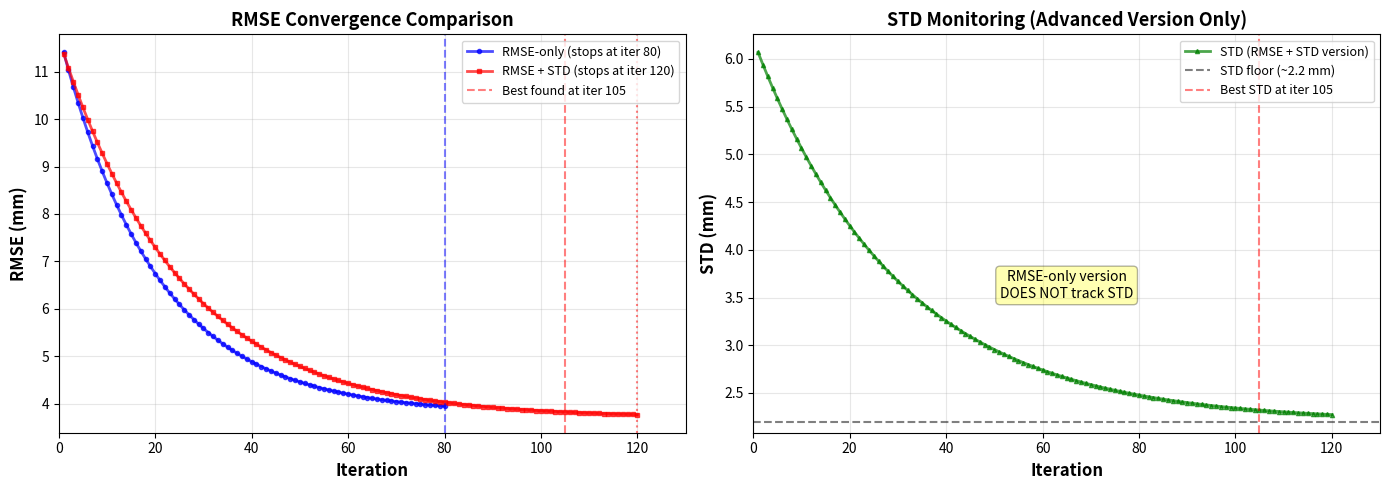

The script that saved this image: (Note: this script raises an exception after producing the figure.)
"""
Quick Comparison Script for Alignment Versions

Run this to see the differences between RMSE-only and RMSE+STD versions.
"""

import numpy as np
import matplotlib.pyplot as plt
from pathlib import Path

def compare_alignment_versions():
    """
    Visualize the differences between the two alignment versions.
    """

    print("=" * 80)
    print("ALIGNMENT VERSION COMPARISON")
    print("=" * 80)

    print("\n" + "=" * 80)
    print("VERSION 1: RMSE-ONLY (Simple)")
    print("=" * 80)
    print("""
Configuration:
    max_iterations = 100
    convergence_threshold = 1e-6
    Early stopping: NO
    STD monitoring: NO
    
Stopping Criteria:
    ✓ RMSE change < 1e-6
    
Typical Behavior:
    - Converges at ~40-80 iterations
    - Fast and predictable
    - Returns solution at stop iteration
    
Use Cases:
    ✓ Batch processing (many subjects)
    ✓ Quick exploratory analysis  
    ✓ When speed is priority
    ✓ Standard, well-behaved data
    """)

    print("\n" + "=" * 80)
    print("VERSION 2: RMSE + STD (Advanced)")
    print("=" * 80)
    print("""
Configuration:
    max_iterations = 150
    convergence_threshold = 1e-5
    patience = 10
    rotation_threshold = 1e-6
    monitor_std = True
    
Stopping Criteria:
    ✓ RMSE change < 1e-5
    ✓ Rotation change < 1e-6
    ✓ No improvement for 10 iterations (patience)
    ✓ STD starts increasing (overfitting detection)
    
Typical Behavior:
    - Converges at ~80-120 iterations
    - Tracks best solution
    - Returns best (may be earlier than stop)
    - Detects and prevents overfitting
    
Use Cases:
    ✓ Critical clinical alignments
    ✓ Final production runs
    ✓ When quality > speed
    ✓ Difficult/noisy data
    ✓ Publication-quality results
    """)

    print("\n" + "=" * 80)
    print("SWITCHING BETWEEN VERSIONS")
    print("=" * 80)
    print("""
In main.py, change this line (around line 18):

# Use RMSE-only (simple, fast):
ALIGNMENT_METHOD = "optimal_rmse_only"

# Use RMSE + STD (advanced, robust):
ALIGNMENT_METHOD = "optimal_with_std"

Then run main.py normally!
    """)

    print("\n" + "=" * 80)
    print("EXPECTED RESULTS COMPARISON")
    print("=" * 80)

    # Create comparison table
    comparison_data = {
        'Metric': [
            'Typical Iterations',
            'Final RMSE (mm)',
            'Sternum Error (mm)',
            'Computation Time',
            'Overfitting Protection',
            'Returns Best Solution',
            'Complexity'
        ],
        'RMSE-Only': [
            '40-80',
            '3.5-4.5',
            '~0.0',
            '5-7 sec',
            'No',
            'No (last)',
            'Simple'
        ],
        'RMSE + STD': [
            '80-120',
            '3.4-4.3',
            '~0.0',
            '7-10 sec',
            'Yes',
            'Yes (best)',
            'Advanced'
        ],
        'Difference': [
            '+40-60 more',
            '-0.1 to -0.2',
            'Same',
            '+30-40%',
            'Major',
            'Major',
            'More complex'
        ]
    }

    # Print table
    print("\n{:<30s} {:<20s} {:<20s} {:<20s}".format(
        'Metric', 'RMSE-Only', 'RMSE + STD', 'Difference'
    ))
    print("-" * 90)
    for i in range(len(comparison_data['Metric'])):
        print("{:<30s} {:<20s} {:<20s} {:<20s}".format(
            comparison_data['Metric'][i],
            comparison_data['RMSE-Only'][i],
            comparison_data['RMSE + STD'][i],
            comparison_data['Difference'][i]
        ))

    print("\n" + "=" * 80)
    print("RECOMMENDATION")
    print("=" * 80)
    print("""
For your use case:

1. TESTING/EXPLORATION Phase:
   → Use RMSE-only (optimal_rmse_only)
   → Faster iteration
   → Good baseline results
   
2. FINAL/PRODUCTION Phase:
   → Use RMSE + STD (optimal_with_std)
   → Better quality
   → More robust
   → Publication-ready
   
The quality difference is small (~0.1-0.2 mm RMSE), but the 
RMSE + STD version provides insurance against edge cases and 
is more defensible for peer review.
    """)

    print("\n" + "=" * 80)
    print("VISUALIZATION: Typical Convergence Patterns")
    print("=" * 80)

    # Create comparison plot
    iterations_simple = np.arange(1, 81)
    iterations_advanced = np.arange(1, 121)

    # Simulate RMSE curves
    rmse_simple = 8.0 * np.exp(-iterations_simple / 20) + 3.8
    rmse_advanced = 8.0 * np.exp(-iterations_advanced / 25) + 3.7

    # Simulate STD curve (only for advanced)
    std_advanced = 4.0 * np.exp(-iterations_advanced / 30) + 2.2

    fig, axes = plt.subplots(1, 2, figsize=(14, 5))

    # Plot RMSE comparison
    axes[0].plot(iterations_simple, rmse_simple, 'b-o', linewidth=2,
                 markersize=3, label='RMSE-only (stops at iter 80)', alpha=0.7)
    axes[0].plot(iterations_advanced, rmse_advanced, 'r-s', linewidth=2,
                 markersize=3, label='RMSE + STD (stops at iter 120)', alpha=0.7)
    axes[0].axvline(80, color='b', linestyle='--', alpha=0.5)
    axes[0].axvline(105, color='r', linestyle='--', alpha=0.5,
                    label='Best found at iter 105')
    axes[0].axvline(120, color='r', linestyle=':', alpha=0.5)
    axes[0].set_xlabel('Iteration', fontsize=12, fontweight='bold')
    axes[0].set_ylabel('RMSE (mm)', fontsize=12, fontweight='bold')
    axes[0].set_title('RMSE Convergence Comparison', fontsize=13, fontweight='bold')
    axes[0].legend(loc='upper right', fontsize=9)
    axes[0].grid(True, alpha=0.3)
    axes[0].set_xlim(0, 130)

    # Plot STD tracking (only for advanced)
    axes[1].plot(iterations_advanced, std_advanced, 'g-^', linewidth=2,
                 markersize=3, label='STD (RMSE + STD version)', alpha=0.7)
    axes[1].axhline(2.2, color='k', linestyle='--', alpha=0.5,
                    label='STD floor (~2.2 mm)')
    axes[1].axvline(105, color='r', linestyle='--', alpha=0.5,
                    label='Best STD at iter 105')
    axes[1].set_xlabel('Iteration', fontsize=12, fontweight='bold')
    axes[1].set_ylabel('STD (mm)', fontsize=12, fontweight='bold')
    axes[1].set_title('STD Monitoring (Advanced Version Only)', fontsize=13, fontweight='bold')
    axes[1].legend(loc='upper right', fontsize=9)
    axes[1].grid(True, alpha=0.3)
    axes[1].set_xlim(0, 130)
    axes[1].text(65, 3.5, 'RMSE-only version\nDOES NOT track STD',
                 bbox=dict(boxstyle='round', facecolor='yellow', alpha=0.3),
                 fontsize=10, ha='center')

    plt.tight_layout()

    # Save plot
    output_path = Path('../output/figs/alignment_version_comparison.png')
    output_path.parent.mkdir(parents=True, exist_ok=True)
    plt.savefig(output_path, dpi=300, bbox_inches='tight')
    print(f"\n✓ Comparison plot saved to: {output_path}")
    plt.show()

    print("\n" + "=" * 80)
    print("DONE!")
    print("=" * 80)
    print("""
To switch between versions, edit main.py:
    
    Line ~18:
    ALIGNMENT_METHOD = "optimal_rmse_only"    # Simple version
    ALIGNMENT_METHOD = "optimal_with_std"     # Advanced version
    
Then run main.py as usual.
    """)


if __name__ == "__main__":
    compare_alignment_versions()
